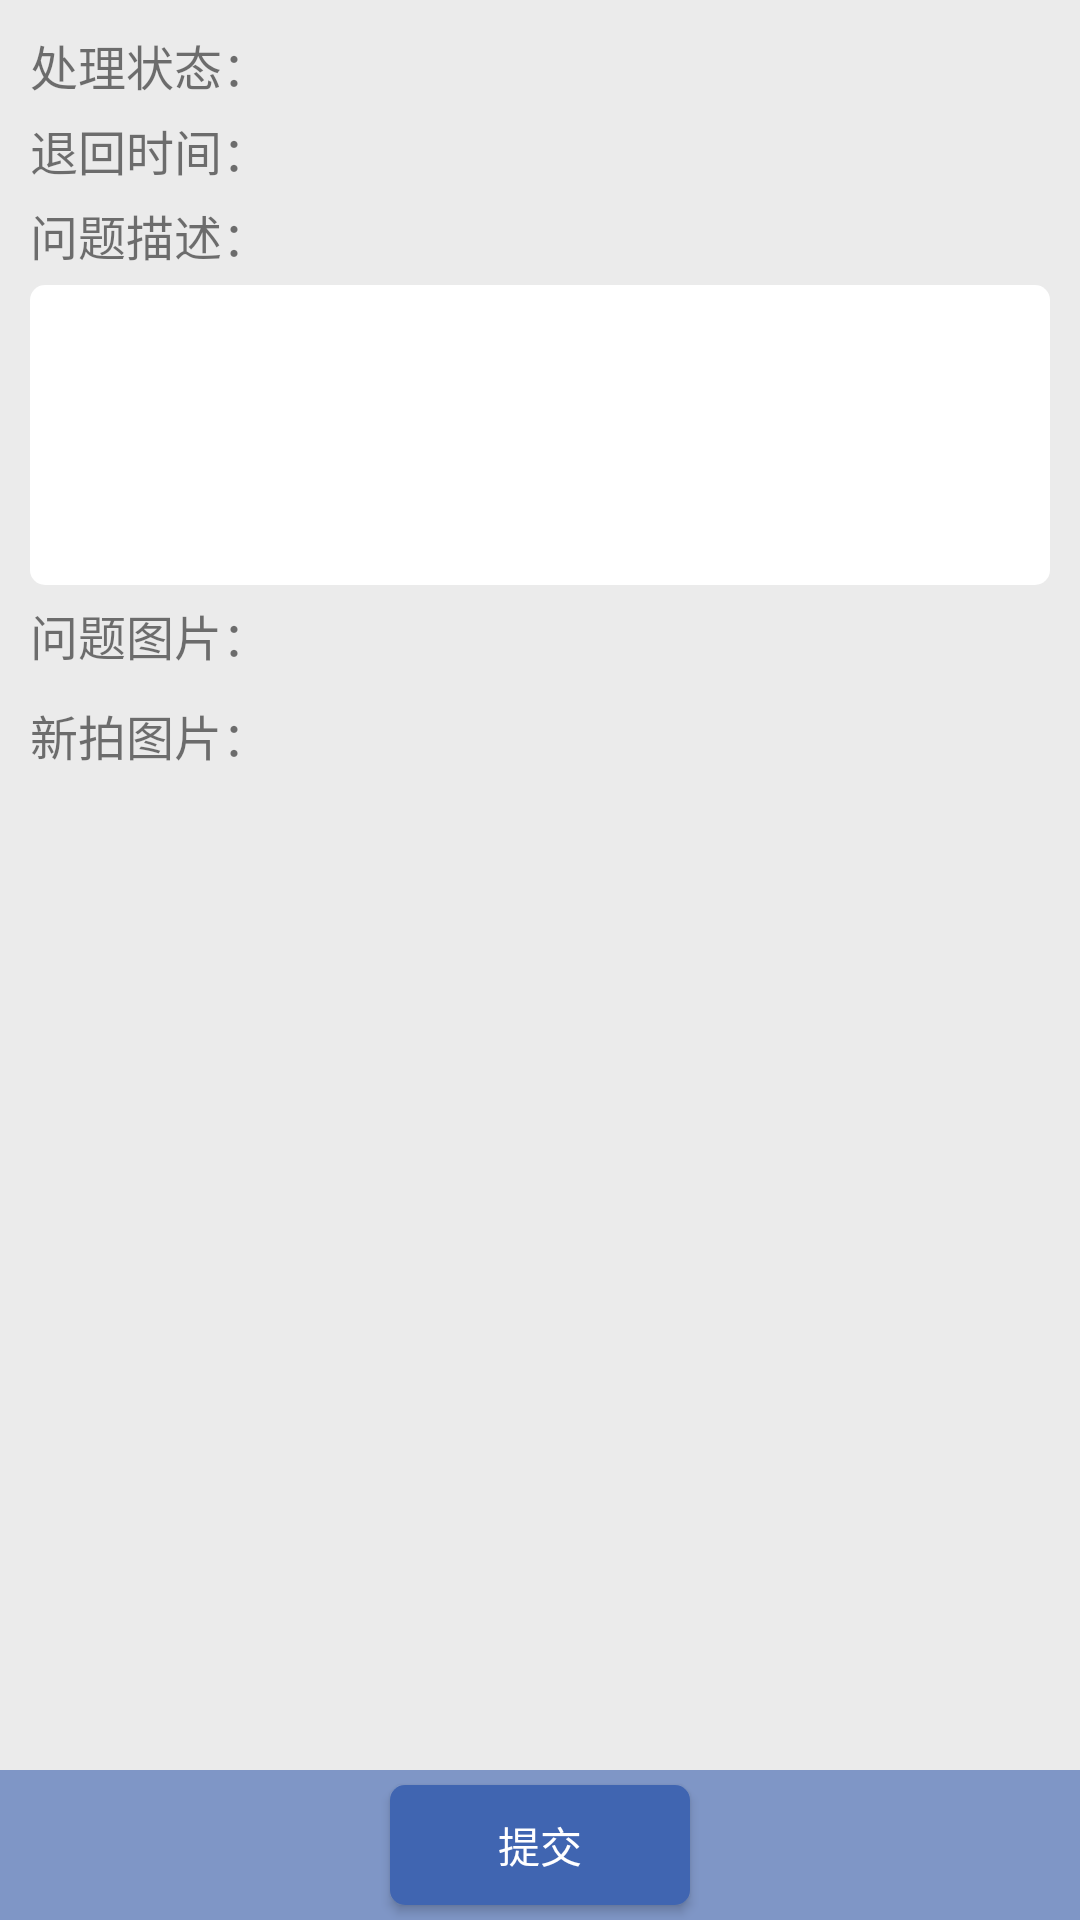

Here is an Android app screen rendered from its layout file. Give the layout XML and the strings, colors and styles it references.
<!-- AndroidManifest.xml: application theme AppTheme -->
<!-- res/layout/message_imgdetail.xml -->
<?xml version="1.0" encoding="utf-8"?>
<RelativeLayout xmlns:android="http://schemas.android.com/apk/res/android"
    android:layout_width="match_parent"
    android:layout_height="match_parent"
    android:background="@color/login_bg">
    
    <LinearLayout 
        android:layout_width="match_parent"
        android:layout_height="match_parent"
	    android:layout_margin="10dp"
	    android:orientation="vertical">
	    
        <LinearLayout android:layout_width="match_parent"
            android:layout_height="wrap_content"
            android:orientation="horizontal">
			<TextView android:layout_width="wrap_content"
			    android:layout_height="wrap_content"
			    android:textSize="@dimen/msg_text_size"
			    android:text="@string/message_dealstatus"/> 
			<TextView android:id="@+id/message_dealstatus"
			    android:layout_width="wrap_content"
			    android:layout_height="wrap_content"
			    android:textSize="@dimen/msg_text_size"
			    android:text=""/>  			               
        </LinearLayout>
        <LinearLayout android:layout_width="match_parent"
            android:layout_height="wrap_content"
            android:orientation="horizontal"
            android:layout_marginTop="5dp">
			<TextView android:layout_width="wrap_content"
			    android:layout_height="wrap_content"
			    android:textSize="@dimen/msg_text_size"
			    android:text="@string/message_returntime"/> 
			<TextView android:id="@+id/message_returntime"
			    android:layout_width="wrap_content"
			    android:layout_height="wrap_content"
			    android:textSize="@dimen/msg_text_size"
			    android:text=""/>  			               
        </LinearLayout>   
		<TextView android:layout_width="wrap_content"
		    android:layout_height="wrap_content"
            android:layout_marginTop="5dp"
			android:textSize="@dimen/msg_text_size"
		    android:text="@string/message_questiondesc"/>   
		<TextView android:id="@+id/message_questiondesc"
		    android:layout_width="match_parent"
		    android:layout_height="100dp"
            android:layout_marginTop="5dp"
			android:textSize="@dimen/msg_text_size"
		    android:background="@drawable/login_edit_bg"/>	
		<TextView android:layout_width="wrap_content"
		    android:layout_height="wrap_content"
            android:layout_marginTop="5dp"
			android:textSize="@dimen/msg_text_size"
		    android:text="@string/message_badimage"/>  	
	   <GridView
	       android:id="@+id/message_badimage"
	       android:layout_width="match_parent"
	       android:layout_height="wrap_content"
            android:layout_marginTop="5dp"
	       android:cacheColorHint="@android:color/transparent"
	       android:listSelector="@android:color/transparent"
	       android:columnWidth="@dimen/image_size"
	       android:stretchMode="columnWidth"
	       android:gravity="center"
	       android:verticalSpacing="3dp"
	       android:horizontalSpacing="3dp"
	       android:numColumns="auto_fit"/>
		<TextView android:layout_width="wrap_content"
		    android:layout_height="wrap_content"
            android:layout_marginTop="5dp"
			android:textSize="@dimen/msg_text_size"
		    android:text="@string/message_newimage"/> 
	   <GridView
	       android:id="@+id/message_newimage"
	       android:layout_width="match_parent"
	       android:layout_height="wrap_content"
           android:layout_marginTop="5dp"
	       android:cacheColorHint="@android:color/transparent"
	       android:listSelector="@android:color/transparent"
	       android:columnWidth="@dimen/image_size"
	       android:stretchMode="columnWidth"
	       android:gravity="center"
	       android:verticalSpacing="3dp"
	       android:horizontalSpacing="3dp"
	       android:numColumns="auto_fit"/>	    				    	    	               
    </LinearLayout>
    
    <RelativeLayout android:layout_width="match_parent"
        android:layout_height="50dp"
        android:background="@color/bottom_color"
        android:layout_alignParentBottom="true"> 
        
        <Button
	        android:id="@+id/upload_submit"
	        android:layout_width="100dp"
	        android:layout_height="match_parent" 
	        android:layout_marginTop="5dp"
	        android:layout_marginBottom="5dp"
	        android:layout_centerInParent="true"
	        android:background="@drawable/button_select"
	        android:textColor="@android:color/white"
	        android:text="@string/upload_submit_text" />
    </RelativeLayout>	
</RelativeLayout>
<!-- resources referenced by this layout -->
<resources>
  <color name="bottom_color">#a04065b1</color>
  <color name="login_bg">#ebebeb</color>
  <dimen name="image_size">80dp</dimen>
  <dimen name="msg_text_size">16sp</dimen>
  <!-- drawable button_select (drawable) -->
  <?xml version="1.0" encoding="utf-8"?>
  <selector xmlns:android="http://schemas.android.com/apk/res/android" >
  	<item android:state_enabled="true" android:state_pressed="true" android:drawable="@drawable/button_pressed"/>
  	<item android:state_enabled="false" android:drawable="@drawable/button_disable"/>
  	<item android:drawable="@drawable/button_bg"/>
  </selector>
  <!-- drawable login_edit_bg (drawable) -->
  <?xml version="1.0" encoding="utf-8"?>
  <shape xmlns:android="http://schemas.android.com/apk/res/android">
      <solid android:color="@android:color/white"/>
      <corners android:radius="5.0dp"/>
      <stroke android:width="0.0dp" android:color="@android:color/white"/>
  </shape>
  <string name="message_badimage">问题图片：</string>
  <string name="message_dealstatus">处理状态：</string>
  <string name="message_newimage">新拍图片：</string>
  <string name="message_questiondesc">问题描述：</string>
  <string name="message_returntime">退回时间：</string>
  <string name="upload_submit_text">提交</string>
  <style name="AppTheme" parent="AppBaseTheme">
      </style>
  <!-- drawable button_pressed (drawable) -->
  <?xml version="1.0" encoding="utf-8"?>
  <shape xmlns:android="http://schemas.android.com/apk/res/android">
      <solid android:color="@color/button_pressed"/>
      <corners android:radius="5.0dp"/>
      <stroke android:width="0.0dp" android:color="@color/button_pressed"/>
  </shape>
  <!-- drawable button_disable (drawable) -->
  <?xml version="1.0" encoding="utf-8"?>
  <shape xmlns:android="http://schemas.android.com/apk/res/android">
      <solid android:color="@color/button_disable"/>
      <corners android:radius="5.0dp"/>
      <stroke android:width="0.0dp" android:color="@color/button_disable"/>
  </shape>
  <!-- drawable button_bg (drawable) -->
  <?xml version="1.0" encoding="utf-8"?>
  <shape xmlns:android="http://schemas.android.com/apk/res/android">
      <solid android:color="@color/button_bg"/>
      <corners android:radius="5.0dp"/>
      <stroke android:width="0.0dp" android:color="@color/button_bg"/>
  </shape>
  <style name="AppBaseTheme" parent="Theme.AppCompat.Light">
          
      </style>
  <color name="button_pressed">#183b83</color>
  <color name="button_disable">#b5b6b6</color>
  <color name="button_bg">#4065b1</color>
</resources>
